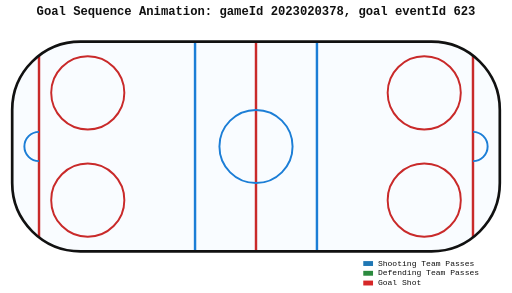
t = 0.00 s
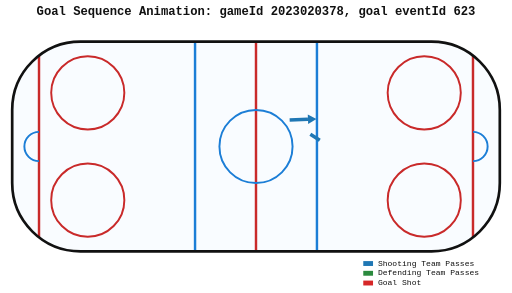
t = 1.35 s
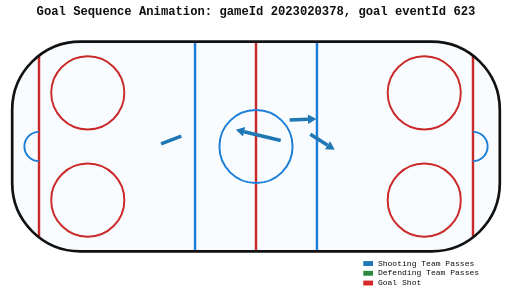
t = 2.70 s
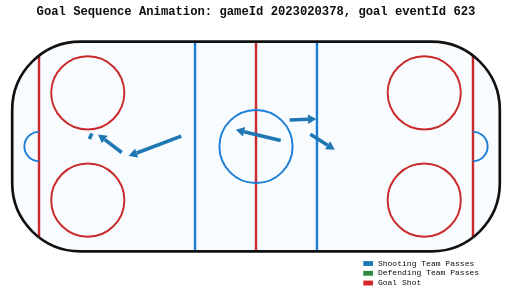
t = 4.05 s
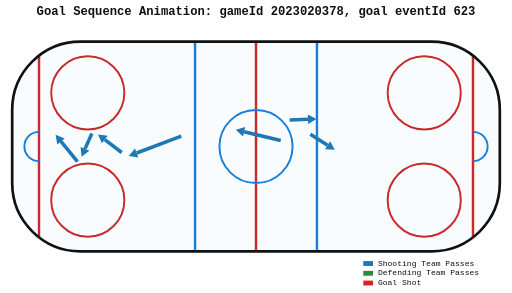
t = 5.40 s
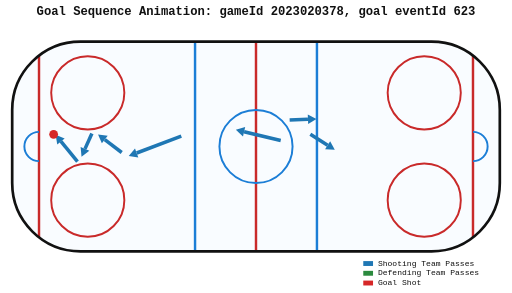
t = 6.75 s

The animated SVG that drew these frames (rendered in a browser with its animation timeline set to each time). Animation: 23 SMIL elements (animate=23); one cycle of 6.75 s, repeats indefinitely.

<?xml version="1.0" encoding="UTF-8"?>
<svg xmlns="http://www.w3.org/2000/svg" viewBox="-105 -60 210 120" width="1400" height="900">
<defs>
<clipPath id="rink-clip">
<rect x="-100" y="-43" width="200" height="86" rx="28" ry="28" />
</clipPath>
<style>
text { font-family: Menlo, Consolas, monospace; fill: #111111; text-anchor: middle; }
.small { font-size: 3.3px; }
.title { font-size: 5px; font-weight: 600; }
.legend { text-anchor: start; dominant-baseline: middle; }
</style>
</defs>
<rect x="-105" y="-60" width="210" height="120" fill="#ffffff" />
<text x="0" y="-54" class="title">Goal Sequence Animation: gameId 2023020378, goal eventId 623</text>
<g transform="scale(1,-1)">
<rect x="-100" y="-43" width="200" height="86" rx="28" ry="28" fill="#f9fcff" />
<g clip-path="url(#rink-clip)">
<line x1="0" y1="-43" x2="0" y2="43" stroke="#c92a2a" stroke-width="1" />
<line x1="25" y1="-43" x2="25" y2="43" stroke="#1c7ed6" stroke-width="1" />
<line x1="-25" y1="-43" x2="-25" y2="43" stroke="#1c7ed6" stroke-width="1" />
<line x1="89" y1="-43" x2="89" y2="43" stroke="#c92a2a" stroke-width="1" />
<line x1="-89" y1="-43" x2="-89" y2="43" stroke="#c92a2a" stroke-width="1" />
<circle cx="0" cy="0" r="15" fill="none" stroke="#1c7ed6" stroke-width="0.8" />
<circle cx="69" cy="22" r="15" fill="none" stroke="#c92a2a" stroke-width="0.8" />
<circle cx="69" cy="-22" r="15" fill="none" stroke="#c92a2a" stroke-width="0.8" />
<circle cx="-69" cy="22" r="15" fill="none" stroke="#c92a2a" stroke-width="0.8" />
<circle cx="-69" cy="-22" r="15" fill="none" stroke="#c92a2a" stroke-width="0.8" />
<path d="M 89.00 -6.00 A 6.00 6.00 0 0 1 89.00 6.00" fill="none" stroke="#1c7ed6" stroke-width="0.8" />
<path d="M -89.00 6.00 A 6.00 6.00 0 0 1 -89.00 -6.00" fill="none" stroke="#1c7ed6" stroke-width="0.8" />
<line x1="13.80" y1="10.83" x2="21.32" y2="11.14" stroke="#1f77b4" stroke-width="1.45" stroke-linecap="butt" stroke-dasharray="7.52" stroke-dashoffset="7.52" opacity="0"><animate attributeName="opacity" from="0" to="1" begin="0.35s" dur="0.01s" fill="freeze" /><animate attributeName="stroke-dashoffset" from="7.52" to="0" begin="0.35s" dur="0.55s" fill="freeze" /></line><polygon points="24.79,11.28 21.24,13.09 21.40,9.18" fill="#1f77b4" opacity="0"><animate attributeName="opacity" from="0" to="1" begin="0.88s" dur="0.05s" fill="freeze" /></polygon>
<line x1="22.30" y1="4.98" x2="29.37" y2="0.54" stroke="#1f77b4" stroke-width="1.45" stroke-linecap="butt" stroke-dasharray="8.35" stroke-dashoffset="8.35" opacity="0"><animate attributeName="opacity" from="0" to="1" begin="1.05s" dur="0.01s" fill="freeze" /><animate attributeName="stroke-dashoffset" from="8.35" to="0" begin="1.05s" dur="0.55s" fill="freeze" /></line><polygon points="32.32,-1.31 30.41,2.20 28.33,-1.12" fill="#1f77b4" opacity="0"><animate attributeName="opacity" from="0" to="1" begin="1.58s" dur="0.05s" fill="freeze" /></polygon>
<line x1="10.14" y1="2.46" x2="-4.88" y2="6.06" stroke="#1f77b4" stroke-width="1.45" stroke-linecap="butt" stroke-dasharray="15.45" stroke-dashoffset="15.45" opacity="0"><animate attributeName="opacity" from="0" to="1" begin="1.75s" dur="0.01s" fill="freeze" /><animate attributeName="stroke-dashoffset" from="15.45" to="0" begin="1.75s" dur="0.55s" fill="freeze" /></line><polygon points="-8.27,6.87 -5.34,4.15 -4.43,7.96" fill="#1f77b4" opacity="0"><animate attributeName="opacity" from="0" to="1" begin="2.28s" dur="0.05s" fill="freeze" /></polygon>
<line x1="-30.64" y1="4.24" x2="-48.95" y2="-2.67" stroke="#1f77b4" stroke-width="1.45" stroke-linecap="butt" stroke-dasharray="19.56" stroke-dashoffset="19.56" opacity="0"><animate attributeName="opacity" from="0" to="1" begin="2.45s" dur="0.01s" fill="freeze" /><animate attributeName="stroke-dashoffset" from="19.56" to="0" begin="2.45s" dur="0.55s" fill="freeze" /></line><polygon points="-52.20,-3.90 -48.26,-4.50 -49.64,-0.84" fill="#1f77b4" opacity="0"><animate attributeName="opacity" from="0" to="1" begin="2.98s" dur="0.05s" fill="freeze" /></polygon>
<line x1="-55.08" y1="-2.45" x2="-62.02" y2="2.85" stroke="#1f77b4" stroke-width="1.45" stroke-linecap="butt" stroke-dasharray="8.73" stroke-dashoffset="8.73" opacity="0"><animate attributeName="opacity" from="0" to="1" begin="3.15s" dur="0.01s" fill="freeze" /><animate attributeName="stroke-dashoffset" from="8.73" to="0" begin="3.15s" dur="0.55s" fill="freeze" /></line><polygon points="-64.78,4.96 -63.21,1.29 -60.83,4.40" fill="#1f77b4" opacity="0"><animate attributeName="opacity" from="0" to="1" begin="3.68s" dur="0.05s" fill="freeze" /></polygon>
<line x1="-67.31" y1="5.36" x2="-70.14" y2="-0.98" stroke="#1f77b4" stroke-width="1.45" stroke-linecap="butt" stroke-dasharray="6.94" stroke-dashoffset="6.94" opacity="0"><animate attributeName="opacity" from="0" to="1" begin="3.85s" dur="0.01s" fill="freeze" /><animate attributeName="stroke-dashoffset" from="6.94" to="0" begin="3.85s" dur="0.55s" fill="freeze" /></line><polygon points="-71.56,-4.16 -68.35,-1.78 -71.93,-0.18" fill="#1f77b4" opacity="0"><animate attributeName="opacity" from="0" to="1" begin="4.38s" dur="0.05s" fill="freeze" /></polygon>
<line x1="-73.22" y1="-6.17" x2="-79.99" y2="2.08" stroke="#1f77b4" stroke-width="1.45" stroke-linecap="butt" stroke-dasharray="10.67" stroke-dashoffset="10.67" opacity="0"><animate attributeName="opacity" from="0" to="1" begin="4.55s" dur="0.01s" fill="freeze" /><animate attributeName="stroke-dashoffset" from="10.67" to="0" begin="4.55s" dur="0.55s" fill="freeze" /></line><polygon points="-82.20,4.77 -81.51,0.84 -78.48,3.32" fill="#1f77b4" opacity="0"><animate attributeName="opacity" from="0" to="1" begin="5.08s" dur="0.05s" fill="freeze" /></polygon>
<circle cx="-83.00" cy="5.00" r="1.8" fill="#d62728" opacity="0"><animate attributeName="opacity" from="0" to="1" begin="5.80s" dur="0.05s" fill="freeze" /><animate attributeName="r" values="1.8;3.8;1.8" begin="5.85s" dur="0.9s" repeatCount="indefinite" /></circle>
</g>
<rect x="-100" y="-43" width="200" height="86" rx="28" ry="28" fill="none" stroke="#111111" stroke-width="1.1" />
</g>
<g transform="translate(44, 47)">
<rect x="0" y="0" width="4" height="2" fill="#1f77b4" />
<text x="6" y="1" class="small legend">Shooting Team Passes</text>
<rect x="0" y="4" width="4" height="2" fill="#2b8a3e" />
<text x="6" y="5" class="small legend">Defending Team Passes</text>
<rect x="0" y="8" width="4" height="2" fill="#d62728" />
<text x="6" y="9" class="small legend">Goal Shot</text>
</g>
</svg>
